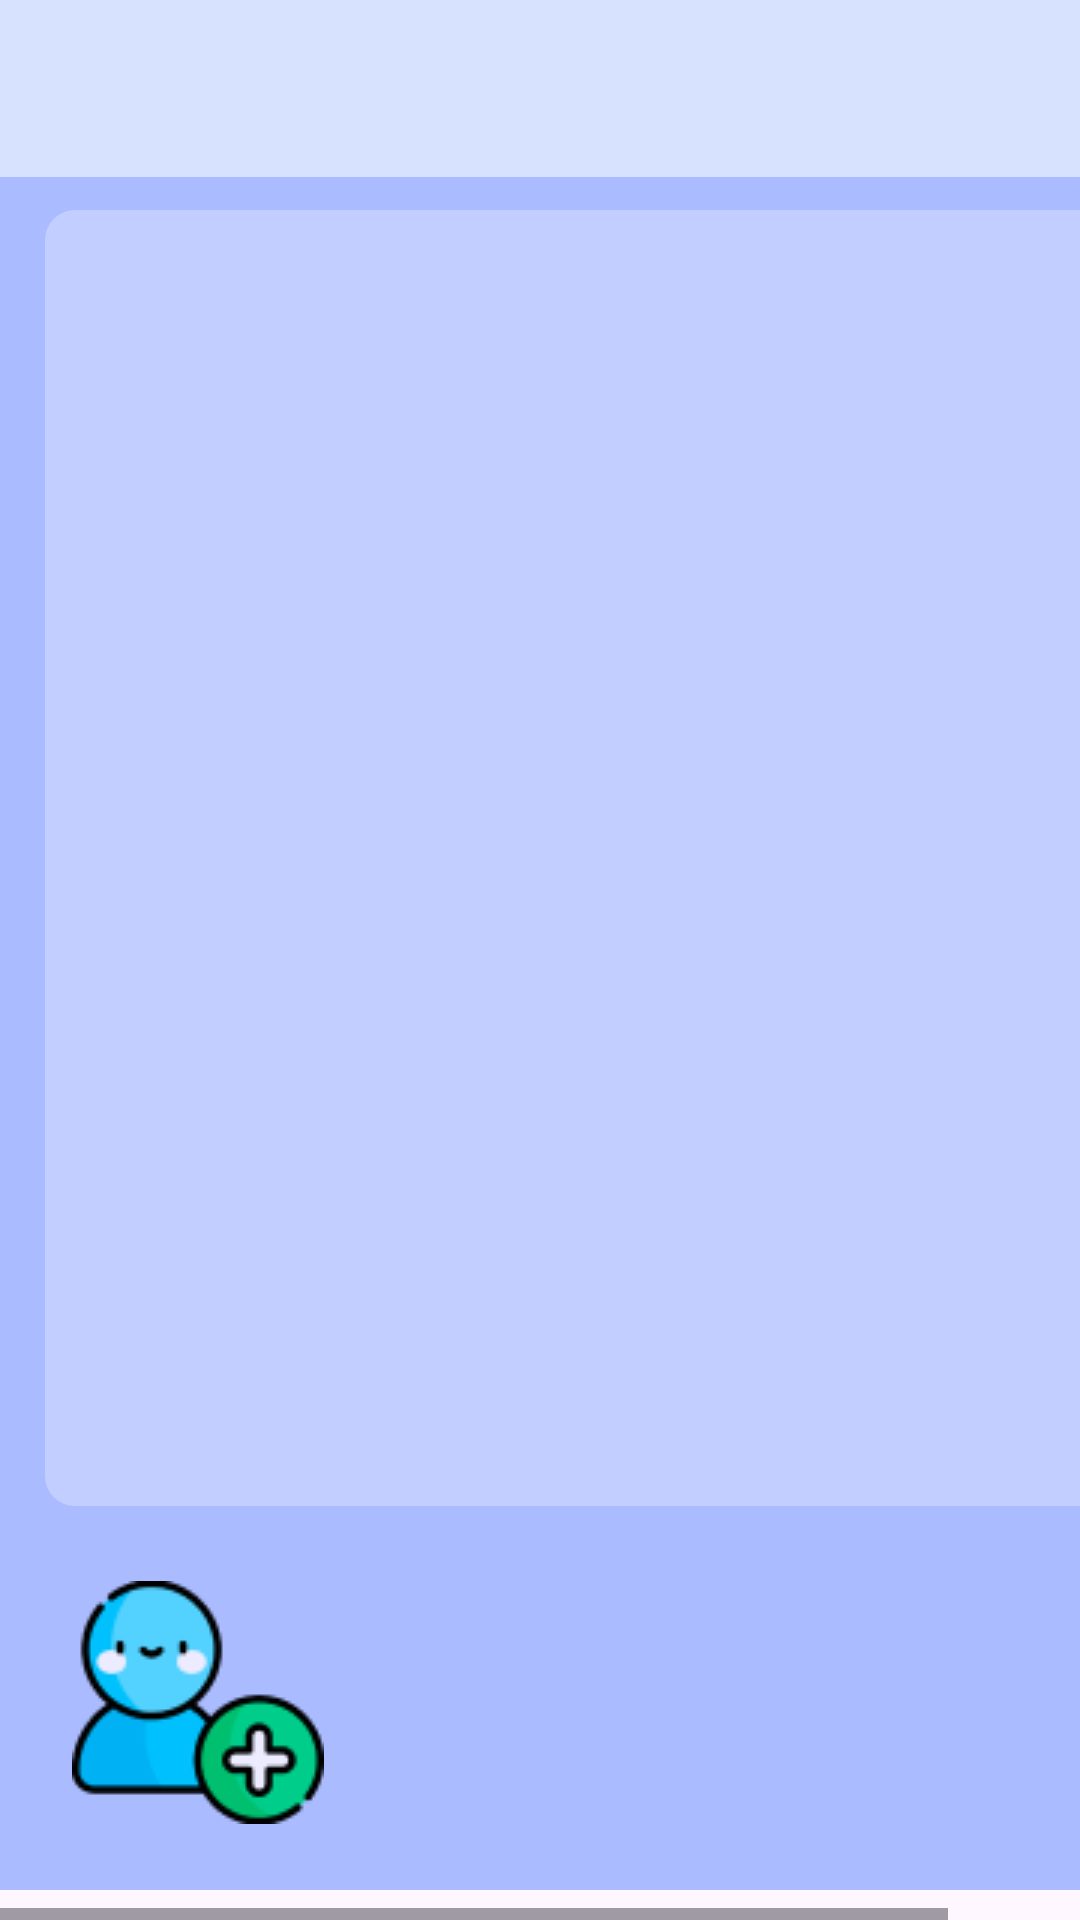

The Android layout XML behind this screen, and the referenced resources:
<!-- AndroidManifest.xml: application theme Theme.SCHchatbot -->
<!-- res/layout/fragment_home.xml -->
<HorizontalScrollView xmlns:android="http://schemas.android.com/apk/res/android" xmlns:tools="http://schemas.android.com/tools"
    android:layout_width="match_parent" android:layout_height="wrap_content" >
    
    <ScrollView android:id="@+id/chatbot_main_layout"
        android:layout_width="wrap_content"
        android:layout_height="match_parent" >

        <RelativeLayout android:id="@+id/content_container"
            android:layout_width="wrap_content"
            android:layout_height="wrap_content" >



            <RelativeLayout android:id="@+id/page_chatbot_main_layout_ek1"
                android:layout_marginTop="0dp"
                android:layout_marginStart="0dp"
                android:layout_width="wrap_content"
                android:layout_height="wrap_content"
                >

                <View   android:id="@+id/_bg__chatbot_main_layout_ek2"
                    android:background="@drawable/_bg__chatbot_main_layout_ek2_shape"
                    android:layout_marginStart="0dp"
                    android:layout_marginTop="0dp"
                    android:layout_width="410dp"
                    android:layout_height="630dp" />


                <RelativeLayout android:id="@+id/frame_5"
                    android:layout_marginTop="527dp"
                    android:layout_marginStart="24dp"
                    android:layout_width="wrap_content"
                    android:layout_height="wrap_content"
                    >

                    <ImageView android:id="@+id/main_new_chat"
                        android:src="@drawable/main_new_chat"
                        android:contentDescription="main_new_chat"
                        android:layout_marginStart="0dp"
                        android:layout_marginTop="0dp"
                        android:layout_width="84dp"
                        android:layout_height="81dp" />

                </RelativeLayout>


                <RelativeLayout android:id="@+id/frame_4"
                    android:layout_marginTop="0dp"
                    android:layout_marginStart="0dp"
                    android:layout_width="wrap_content"
                    android:layout_height="wrap_content"
                    >

                    <View   android:id="@+id/main_top_rectangle"
                        android:background="@drawable/main_top_rectangle_shape"
                        android:layout_marginStart="0dp"
                        android:layout_marginTop="0dp"
                        android:layout_width="410dp"
                        android:layout_height="59dp" />

                </RelativeLayout>


                <RelativeLayout android:id="@+id/frame_3"
                    android:layout_marginTop="12dp"
                    android:layout_marginStart="359dp"
                    android:layout_width="wrap_content"
                    android:layout_height="wrap_content"
                    >

                    <ImageView android:id="@+id/main_menubutton"
                        android:src="@drawable/main_menubutton"
                        android:contentDescription="main_menubutton"
                        android:layout_marginStart="0dp"
                        android:layout_marginTop="0dp"
                        android:layout_width="38dp"
                        android:layout_height="38dp" />

                </RelativeLayout>


                <RelativeLayout android:id="@+id/frame_2"
                    android:layout_marginTop="13dp"
                    android:layout_marginStart="8dp"
                    android:layout_width="wrap_content"
                    android:layout_height="wrap_content"
                    >

                    <ImageView android:id="@+id/main_backbutton"
                        android:src="@drawable/main_backbutton"
                        android:contentDescription="main_backbutton"
                        android:layout_marginStart="0dp"
                        android:layout_marginTop="0dp"
                        android:layout_width="33dp"
                        android:layout_height="34dp" />

                </RelativeLayout>


                <RelativeLayout android:id="@+id/frame_1"
                    android:layout_marginTop="70dp"
                    android:layout_marginStart="15dp"
                    android:layout_width="wrap_content"
                    android:layout_height="wrap_content"
                    >

                    <RelativeLayout   android:id="@+id/main_chatrecyclerectangle"
                        android:background="@drawable/main_chatrecyclerectangle_shape"
                        android:layout_marginStart="0dp"
                        android:layout_marginTop="0dp"
                        android:layout_width="380dp"
                        android:layout_height="432dp" />

                    <androidx.recyclerview.widget.RecyclerView
                        android:id="@+id/recyclerViewRecordChat"
                        android:layout_width="369dp"
                        android:layout_height="418dp" />

                </RelativeLayout>


            </RelativeLayout>


        </RelativeLayout>

    </ScrollView>
</HorizontalScrollView>
<!-- resources referenced by this layout -->
<resources>
  <!-- drawable _bg__chatbot_main_layout_ek2_shape (drawable) -->
  <?xml version="1.0" encoding="utf-8"?>
  <shape xmlns:android="http://schemas.android.com/apk/res/android"
  	android:shape="rectangle" >
  	<solid android:color="@color/_bg__chatbot_main_layout_ek2_color" />
  </shape>
  <!-- drawable main_chatrecyclerectangle_shape (drawable) -->
  <?xml version="1.0" encoding="utf-8"?>
  <shape xmlns:android="http://schemas.android.com/apk/res/android"
  	android:shape="rectangle" >
  	<corners android:radius="10dp" />
  	<solid android:color="@color/main_chatrecyclerectangle_color" />
  </shape>
  <!-- drawable main_new_chat: png bitmap (drawable, 4951 bytes) -->
  <!-- drawable main_top_rectangle_shape (drawable) -->
  <?xml version="1.0" encoding="utf-8"?>
  <shape xmlns:android="http://schemas.android.com/apk/res/android"
  	android:shape="rectangle" >
  	<solid android:color="@color/main_top_rectangle_color" />
  </shape>
  <style name="Theme.SCHchatbot" parent="Base.Theme.SCHchatbot" />
  <color name="_bg__chatbot_main_layout_ek2_color">#AABCFF</color>
  <color name="main_chatrecyclerectangle_color">#C1CEFF</color>
  <color name="main_top_rectangle_color">#D7E2FF</color>
  <style name="Base.Theme.SCHchatbot" parent="Theme.Material3.DayNight.NoActionBar">
          
          
      </style>
</resources>
